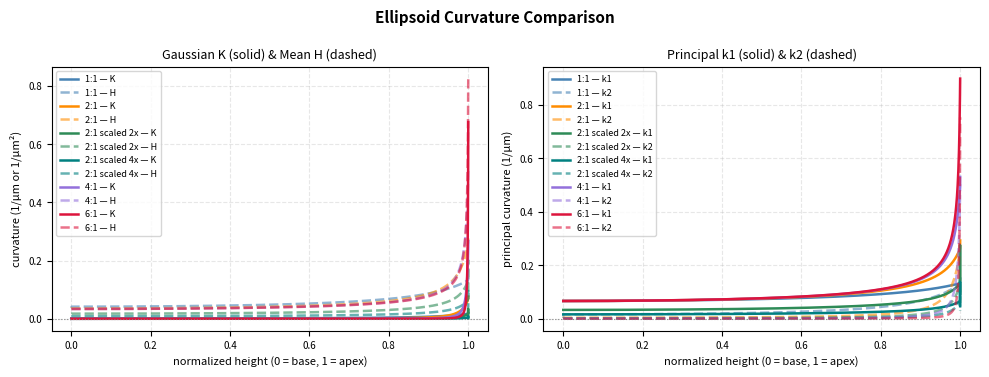
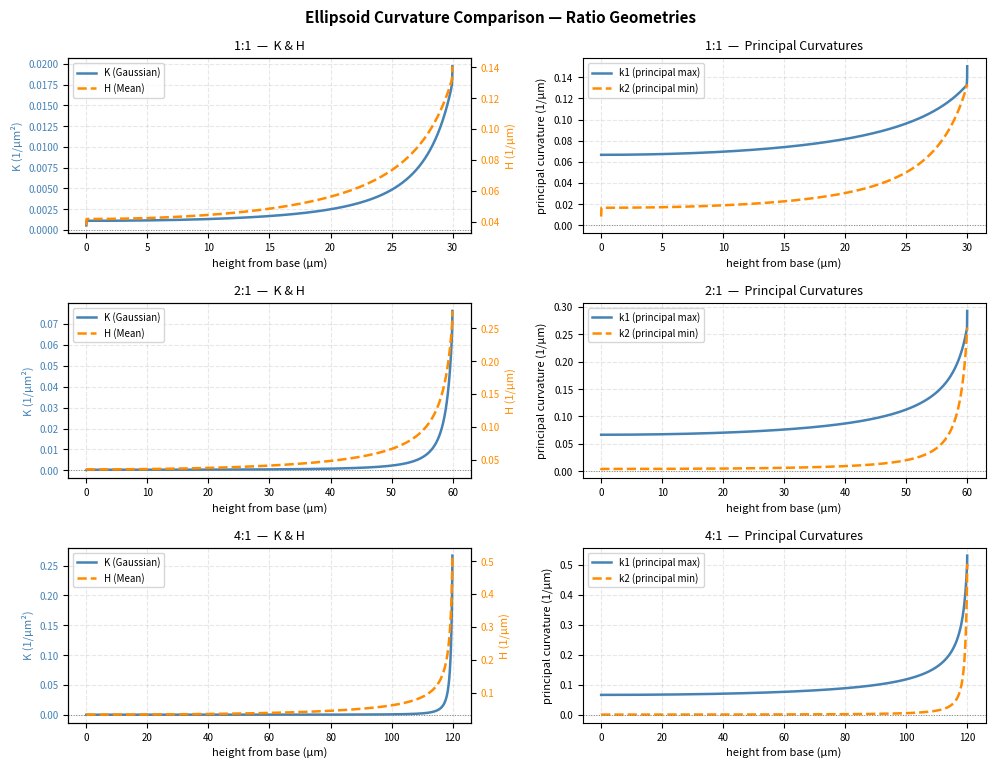
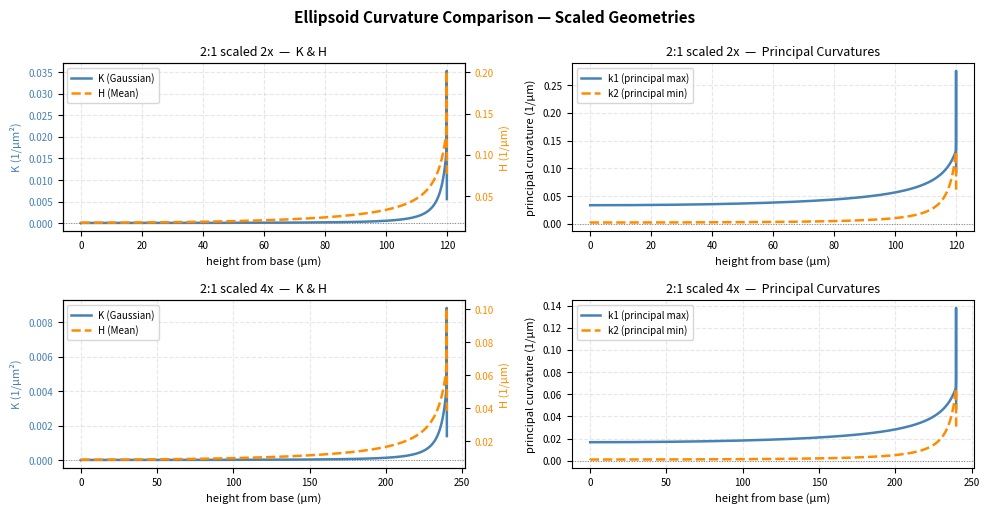

Here is the Python script that generated these plots, in order: (Note: this script raises an exception after producing the figures.)
import numpy as np
import matplotlib.pyplot as plt
import pandas as pd

# -------------------------------------------------
# Semi-oval (hemi-ellipse) surface of revolution
# r(z) = a * sqrt(1 - (z/b)^2),  0 <= z <= b
#
# Geometries:
#   1:1  — hemisphere:        b=30 (since it will always be elipsoid and the height out of the substrate is 15),  a=15
#   2:1  — tall ellipsoid:    b=60,  a=15
#   2:1 scaled 2x:            b=120,  a=30
#   2:1 scaled 4x:            b=240, a= 60  (NEW - but wait, spec says a=30, b=120)
#   4:1:                      b=120,  a=15
#   6:1:                      b=240, a=15
# -------------------------------------------------

# -----------------------------
# GEOMETRY DEFINITIONS
# -----------------------------

geometries = {
    "1:1":              {"a": 15.0, "b": 30.0},
    "2:1":              {"a": 15.0, "b": 60.0},
    "2:1 scaled 2x":    {"a": 30.0, "b": 120.0},
    "2:1 scaled 4x":    {"a": 60.0, "b": 240.0},
    "4:1":              {"a": 15.0, "b": 120.0},
    "6:1":              {"a": 15.0, "b": 240.0},
}

# Groups for per-geometry figures
RATIO_GEOS  = ["1:1", "2:1", "4:1"]
SCALED_GEOS = ["2:1 scaled 2x", "2:1 scaled 4x"]

# -----------------------------
# SHARED PARAMETERS
# -----------------------------

r_min_cutoff = 0.5
N = 4000

COLORS = {
    "1:1":              "steelblue",
    "2:1":              "darkorange",
    "2:1 scaled 2x":    "seagreen",
    "2:1 scaled 4x":    "teal",
    "4:1":              "mediumpurple",
    "6:1":              "crimson",
}

# -----------------------------
# COMPUTE CURVATURES
# -----------------------------

def compute_ellipsoid_curvature(a, b, N=4000, r_min_cutoff=0.5):
    z = np.linspace(0.0, b, N)

    inside = np.clip(1.0 - (z / b)**2, 0.0, None)
    r = a * np.sqrt(inside)

    dr_dz   = np.gradient(r, z)
    d2r_dz2 = np.gradient(dr_dz, z)

    # Gaussian curvature for surface of revolution
    K = -d2r_dz2 / (r * (1.0 + dr_dz**2)**2)

    # Meridional (k_mer) and circumferential (k_circ) principal curvatures
    k_mer  = -d2r_dz2 / (1.0 + dr_dz**2)**1.5
    k_circ =  1.0 / (r * np.sqrt(1.0 + dr_dz**2))

    # Remove singular tip where r -> 0
    mask = r >= r_min_cutoff
    z, r, K = z[mask], r[mask], K[mask]
    k_mer, k_circ = k_mer[mask], k_circ[mask]
    dr_dz = dr_dz[mask]

    k1 = np.maximum(k_mer, k_circ)
    k2 = np.minimum(k_mer, k_circ)
    H  = (k1 + k2) / 2.0
    dK_dz = np.gradient(K, z)

    # height from base = z directly (base is z=0 for ellipsoids)
    z_base = z.copy()

    return {"z_base": z_base, "r": r, "K": K, "H": H,
            "k1": k1, "k2": k2, "dK_dz": dK_dz}

results = {}
for name, g in geometries.items():
    results[name] = compute_ellipsoid_curvature(g["a"], g["b"])

# -----------------------------
# SUMMARY TABLE
# -----------------------------

print("\n==== ELLIPSOID CURVATURE SUMMARY TABLE ====\n")
print(f"{'Geometry':<22} {'K_min':>12} {'K_max':>12} {'H_max':>12} {'H_min':>12} {'k1_max':>12} {'k2_min':>12}")
print("-" * 96)
for name, d in results.items():
    print(f"{name:<22} {d['K'].min():>12.4e} {d['K'].max():>12.4e} "
          f"{d['H'].max():>12.4e} {d['H'].min():>12.4e} "
          f"{d['k1'].max():>12.4e} {d['k2'].min():>12.4e}")

# ==============================
# FIGURE 1: OVERLAID COMPARISONS (all geometries)
# Sized for 8.5 x 11 page (portrait)
# ==============================

fig, axes = plt.subplots(1, 2, figsize=(10, 3.8))
fig.suptitle("Ellipsoid Curvature Comparison", fontsize=11, fontweight='bold')

ax_KH  = axes[0]
ax_kpc = axes[1]

for name, d in results.items():
    c      = COLORS[name]
    z_norm = d["z_base"] / d["z_base"].max()

    ax_KH.plot(z_norm, d["K"], color=c, linewidth=1.8,                           label=f"{name} — K")
    ax_KH.plot(z_norm, d["H"], color=c, linewidth=1.8, linestyle='--', alpha=0.6, label=f"{name} — H")

    ax_kpc.plot(z_norm, d["k1"], color=c, linewidth=1.8,                           label=f"{name} — k1")
    ax_kpc.plot(z_norm, d["k2"], color=c, linewidth=1.8, linestyle='--', alpha=0.6, label=f"{name} — k2")

ax_KH.axhline(0, color='gray', linewidth=0.8, linestyle=':')
ax_KH.set_xlabel("normalized height (0 = base, 1 = apex)", fontsize=8)
ax_KH.set_ylabel("curvature (1/µm or 1/µm²)", fontsize=8)
ax_KH.set_title("Gaussian K (solid) & Mean H (dashed)", fontsize=9)
ax_KH.tick_params(labelsize=7)
ax_KH.legend(fontsize=6.5)
ax_KH.grid(True, linestyle='--', alpha=0.3)

ax_kpc.axhline(0, color='gray', linewidth=0.8, linestyle=':')
ax_kpc.set_xlabel("normalized height (0 = base, 1 = apex)", fontsize=8)
ax_kpc.set_ylabel("principal curvature (1/µm)", fontsize=8)
ax_kpc.set_title("Principal k1 (solid) & k2 (dashed)", fontsize=9)
ax_kpc.tick_params(labelsize=7)
ax_kpc.legend(fontsize=6.5)
ax_kpc.grid(True, linestyle='--', alpha=0.3)

plt.tight_layout()
plt.savefig("ellipsoid_curvature_comparison_overlaid.png", dpi=150, bbox_inches='tight')
plt.show()
print("Saved: ellipsoid_curvature_comparison_overlaid.png")

# ==============================
# HELPER: per-geometry subplot figure
# ==============================

def plot_per_geometry(geo_list, title, filename):
    n = len(geo_list)
    fig, axes = plt.subplots(n, 2, figsize=(10, n * 2.6))
    fig.suptitle(title, fontsize=11, fontweight='bold')
    plt.subplots_adjust(hspace=0.45)

    for row_idx, name in enumerate(geo_list):
        d = results[name]
        z = d["z_base"]

        # --- Left: K and H dual axis ---
        ax1  = axes[row_idx, 0]
        ax1r = ax1.twinx()

        ax1.plot(z,  d["K"], color="steelblue",  linewidth=1.8,              label="K (Gaussian)")
        ax1r.plot(z, d["H"], color="darkorange",  linewidth=1.8, linestyle='--', label="H (Mean)")

        ax1.set_ylabel("K (1/µm²)",  color="steelblue",  fontsize=8)
        ax1r.set_ylabel("H (1/µm)", color="darkorange", fontsize=8)
        ax1.tick_params(axis='y',  labelcolor="steelblue",  labelsize=7)
        ax1r.tick_params(axis='y', labelcolor="darkorange", labelsize=7)
        ax1.axhline(0, color='gray', linewidth=0.7, linestyle=':')
        ax1.set_xlabel("height from base (µm)", fontsize=8)
        ax1.tick_params(axis='x', labelsize=7)
        ax1.set_title(f"{name}  —  K & H", fontsize=9)
        ax1.grid(True, linestyle='--', alpha=0.3)

        lines1, labels1 = ax1.get_legend_handles_labels()
        lines2, labels2 = ax1r.get_legend_handles_labels()
        ax1.legend(lines1 + lines2, labels1 + labels2, fontsize=7, loc="upper left")

        # --- Right: Principal curvatures ---
        ax2 = axes[row_idx, 1]
        ax2.plot(z, d["k1"], color="steelblue",  linewidth=1.8,              label="k1 (principal max)")
        ax2.plot(z, d["k2"], color="darkorange",  linewidth=1.8, linestyle='--', label="k2 (principal min)")
        ax2.axhline(0, color='gray', linewidth=0.7, linestyle=':')
        ax2.set_xlabel("height from base (µm)", fontsize=8)
        ax2.set_ylabel("principal curvature (1/µm)", fontsize=8)
        ax2.set_title(f"{name}  —  Principal Curvatures", fontsize=9)
        ax2.tick_params(labelsize=7)
        ax2.legend(fontsize=7)
        ax2.grid(True, linestyle='--', alpha=0.3)

    plt.tight_layout()
    plt.savefig(filename, dpi=150, bbox_inches='tight')
    plt.show()
    print(f"Saved: {filename}")

# ==============================
# FIGURE 2: Ratio geometries (1:1, 2:1, 4:1)
# ==============================

plot_per_geometry(
    RATIO_GEOS,
    "Ellipsoid Curvature Comparison — Ratio Geometries",
    "ellipsoid_curvature_comparison_ratio_geometries.png"
)

# ==============================
# FIGURE 3: Scaled geometries (2:1 scaled 2x, 2:1 scaled 4x)
# ==============================

plot_per_geometry(
    SCALED_GEOS,
    "Ellipsoid Curvature Comparison — Scaled Geometries",
    "ellipsoid_curvature_comparison_scaled_geometries.png"
)

# -----------------------------
# SAVE EXCEL
# -----------------------------

with pd.ExcelWriter("ellipsoid_curvature_comparison.xlsx", engine="openpyxl") as writer:
    for name, d in results.items():
        df = pd.DataFrame({
            "z_base": d["z_base"],
            "r":      d["r"],
            "K":      d["K"],
            "H":      d["H"],
            "k1":     d["k1"],
            "k2":     d["k2"],
            "dK_dz":  d["dK_dz"],
        })
        sheet_name = name.replace(":", "-").replace(" ", "_")[:31]
        df.to_excel(writer, sheet_name=sheet_name, index=False)

print("Saved: ellipsoid_curvature_comparison.xlsx")
